Labelled photos from "images", an image-classification folder in ziyakausar07/Indian_Monument_Prediction. The possible labels are: Ajanta Caves, Alai Darwaza, Alai Minar, Charminar, Ellora Caves, Gateway of India, Golden Temple, Hawa Mahal, humayuns tomb, India Gate, Iron Pillar, Jamali Kamali Tomb, Khajuraho, Lotus Temple, Mysore Palace, non monument, Pattadakallu Hampi, Qutub Minar, Red Fort, Sun Temple Konark, Taj Mahal, Tanjavur Temple, Victoria Memorial.

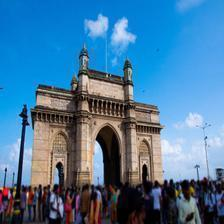
Label: Gateway of India

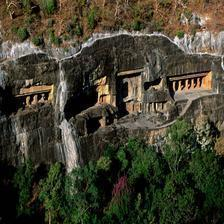
Label: Ajanta Caves

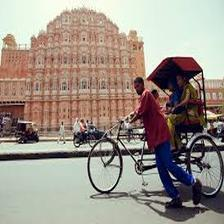
Label: Hawa Mahal

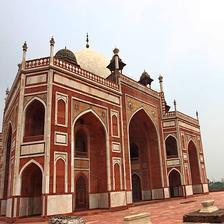
Label: humayuns tomb

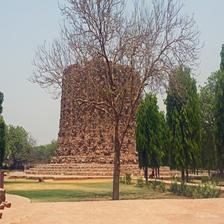
Label: Alai Minar

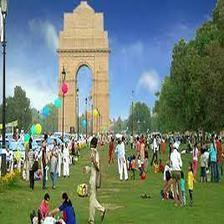
Label: India Gate
